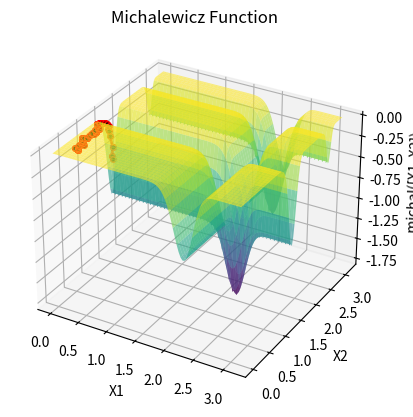

The matplotlib source for this figure:
import numpy as np
import matplotlib.pyplot as plt
from mpl_toolkits.mplot3d import Axes3D
import random

def michal(xx, m=10):
    ii = np.arange(1, len(xx) + 1)
    sin_part = np.sin(xx) * (np.sin(ii * xx**2 / np.pi))**(2 * m)
    summation = np.sum(sin_part)
    y = -summation
    return y

def hill_climbing_michal(max_iter=100, step_size=0.05):
    path = []
    current_point = np.array([random.uniform(0, np.pi), random.uniform(0, np.pi)])
    current_value = michal(current_point)
    path.append(current_point)

    for _ in range(max_iter):
        new_point = current_point + np.array([random.uniform(-step_size, step_size), random.uniform(-step_size, step_size)])
        new_value = michal(new_point)

        if new_value < current_value:
            current_point = new_point
            current_value = new_value
        
        path.append(current_point)

    return np.array(path)

# Generowanie ścieżki algorytmu wspinaczkowego
path = hill_climbing_michal()

# Przygotowanie danych do wykresu
x1_values = np.linspace(0, np.pi, 100)
x2_values = np.linspace(0, np.pi, 100)
X1, X2 = np.meshgrid(x1_values, x2_values)
Z = np.zeros_like(X1)

for i in range(Z.shape[0]):
    for j in range(Z.shape[1]):
        Z[i, j] = michal(np.array([X1[i, j], X2[i, j]]))

# Wykres 3D funkcji Michalewicza
fig = plt.figure()
ax = fig.add_subplot(111, projection='3d')
ax.plot_surface(X1, X2, Z, cmap='viridis', alpha=0.6)

# Dodanie ścieżki algorytmu wspinaczkowego
path_z = np.array([michal(p) for p in path])
ax.plot3D(path[:, 0], path[:, 1], path_z, 'r-', linewidth=2, marker='o', markersize=4, markerfacecolor='black')

ax.set_xlabel('X1')
ax.set_ylabel('X2')
ax.set_zlabel('michal([X1, X2])')
ax.set_title('Michalewicz Function')

plt.show()
